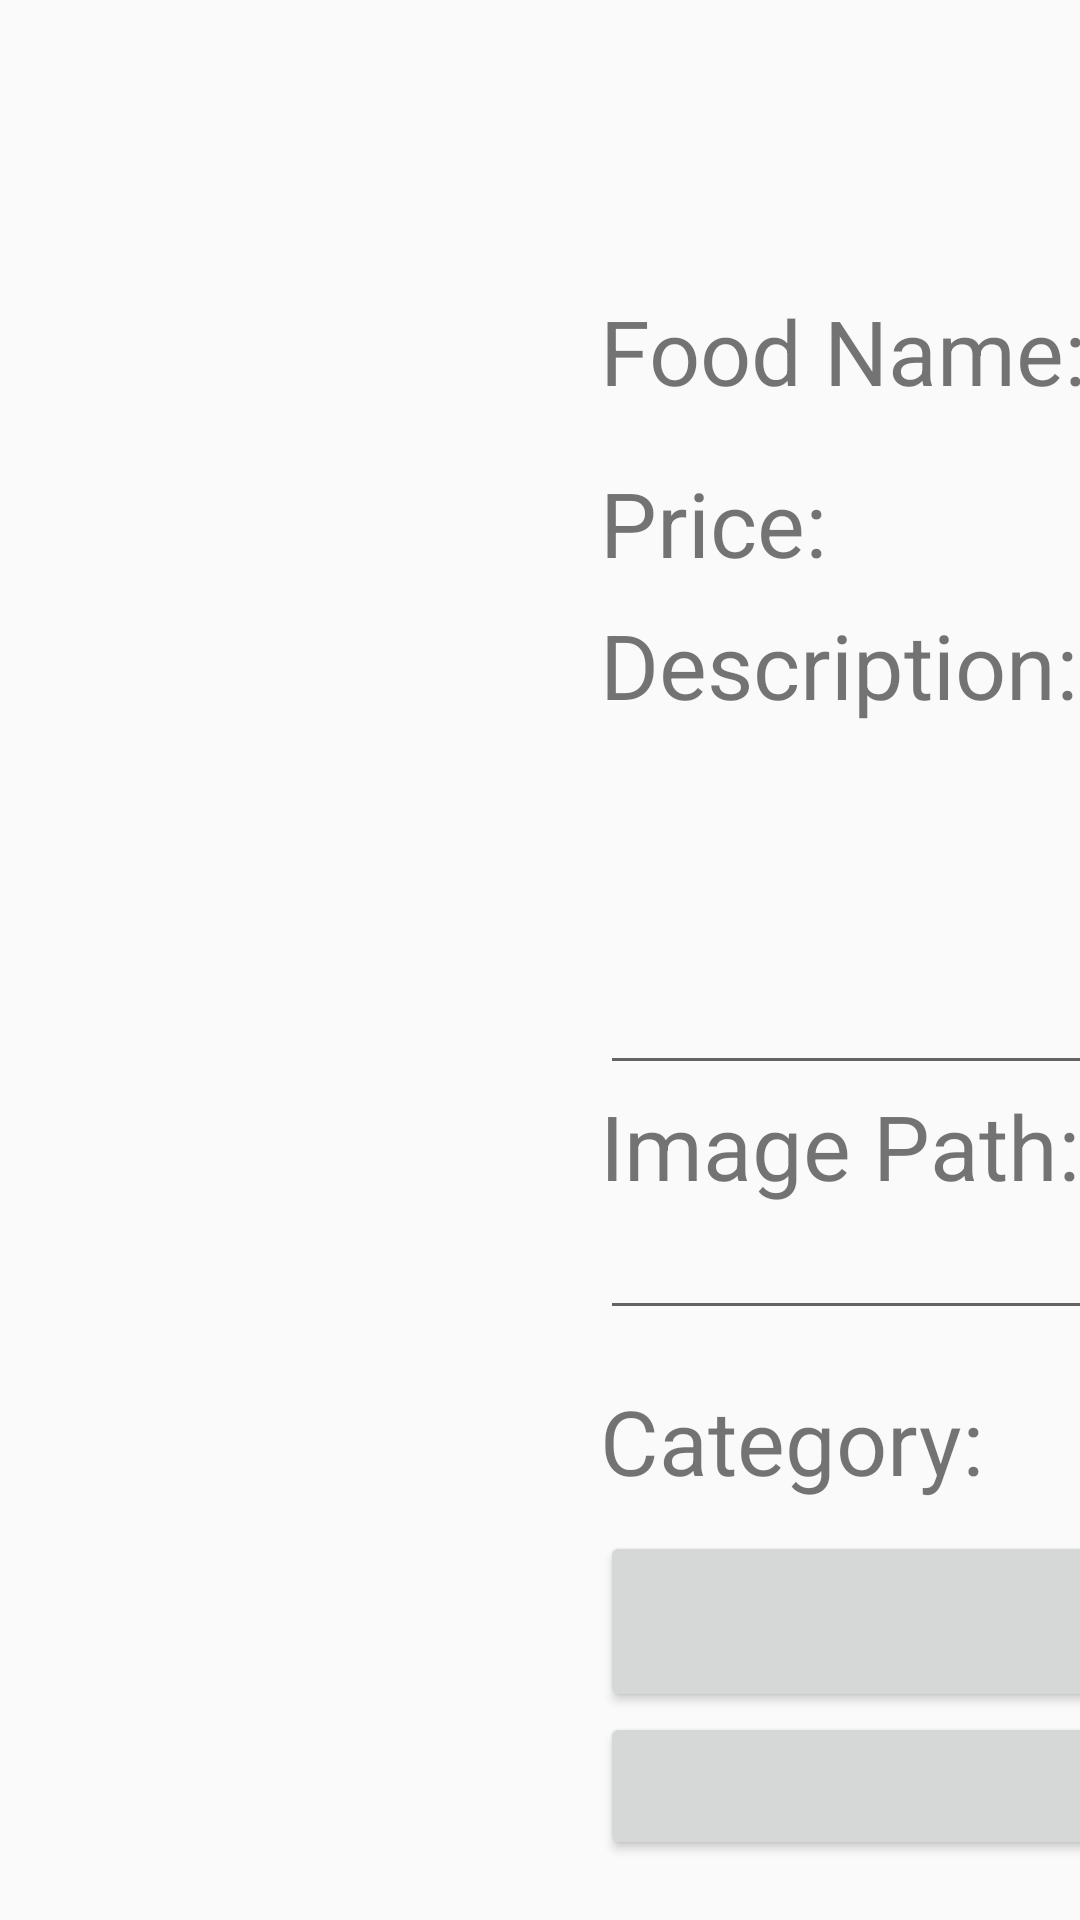

This screen was rendered from an Android layout file. Write that file and the resources it references.
<!-- AndroidManifest.xml: application theme AppTheme -->
<!-- res/layout/activity_edit_menu.xml -->
<?xml version="1.0" encoding="utf-8"?>
<GridLayout xmlns:android="http://schemas.android.com/apk/res/android"
    xmlns:app="http://schemas.android.com/apk/res-auto"
    xmlns:tools="http://schemas.android.com/tools"
    android:layout_width="match_parent"
    android:layout_height="match_parent"
    android:columnCount="2"
    tools:context="com.telemeal.EditMenuActivity">

    <include layout="@layout/edfd_add_layout"
        android:layout_width="0dp"
        android:layout_height="match_parent"
        android:layout_margin="20dp"
        android:layout_columnWeight="1"
        android:layout_marginLeft="200dp"/>

    <include layout="@layout/edfd_update_layout"
        android:layout_width="0dp"
        android:layout_height="match_parent"
        android:layout_margin="20dp"
        android:layout_columnWeight="1"
        android:layout_marginRight="200dp"/>

</GridLayout>
<!-- res/layout/edfd_add_layout.xml (included above) -->
<?xml version="1.0" encoding="utf-8"?>
<LinearLayout
    xmlns:android="http://schemas.android.com/apk/res/android"
    android:layout_width="match_parent"
    android:layout_height="match_parent"
    android:orientation="vertical">

    <TextView
        android:layout_width="match_parent"
        android:layout_height="wrap_content"
        android:text="@string/edfd_tv_additem"
        android:textSize="50dp"
        android:textAlignment="center"/>

    <LinearLayout
        android:layout_width="match_parent"
        android:layout_height="wrap_content">

        <TextView
            android:layout_width="0dp"
            android:layout_height="wrap_content"
            android:layout_weight="1"
            android:text="@string/edfd_tv_foodname"
            android:textSize="30dp"/>

        <EditText
            android:id="@+id/edfd_et_name"
            android:layout_width="0dp"
            android:layout_height="wrap_content"
            android:layout_weight="1"
            android:textSize="30dp"/>

    </LinearLayout>

    <LinearLayout
        android:layout_width="match_parent"
        android:layout_height="wrap_content">

        <TextView
            android:layout_width="0dp"
            android:layout_height="wrap_content"
            android:layout_weight="1"
            android:text="@string/edfd_tv_price"
            android:textSize="30dp"/>

        <EditText
            android:id="@+id/edfd_et_price"
            android:layout_width="0dp"
            android:layout_height="wrap_content"
            android:layout_weight="1"
            android:inputType="numberDecimal"
            android:textSize="30dp"/>

    </LinearLayout>

    <TextView
        android:layout_width="match_parent"
        android:layout_height="wrap_content"
        android:text="@string/edfd_tv_description"
        android:textSize="30dp"/>

    <EditText
        android:id="@+id/edfd_et_desc"
        android:layout_width="match_parent"
        android:layout_height="120dp"
        android:textSize="30dp"
        android:inputType="textMultiLine" />

    <TextView
        android:layout_width="match_parent"
        android:layout_height="wrap_content"
        android:text="@string/edfd_tv_imagepath"
        android:textSize="30dp"/>

    <LinearLayout
        android:layout_width="match_parent"
        android:layout_height="wrap_content">

        <EditText
            android:layout_width="0dp"
            android:layout_height="wrap_content"
            android:layout_weight="3"/>

        <Button
            android:layout_width="0dp"
            android:layout_height="wrap_content"
            android:layout_weight="1"
            android:text="@string/edfd_btn_browse"/>

    </LinearLayout>

    <LinearLayout
        android:layout_width="match_parent"
        android:layout_height="wrap_content"
        android:layout_marginVertical="10dp">

        <TextView
            android:layout_width="0dp"
            android:layout_height="wrap_content"
            android:layout_weight="1"
            android:text="@string/edfd_tv_category"
            android:textSize="30dp"/>

        <Spinner
            android:layout_width="0dp"
            android:layout_height="wrap_content"
            android:layout_weight="1"
            android:textSize="30dp"/>

    </LinearLayout>

    <Button
        android:layout_width="match_parent"
        android:layout_height="wrap_content"
        android:text="@string/edfd_btn_addfooditem"
        android:textSize="30dp"/>

    <Button
        android:layout_width="match_parent"
        android:layout_height="wrap_content"
        android:text="@string/edfd_btn_viewfooditem"
        android:textSize="30dp"/>

</LinearLayout>
<!-- res/layout/edfd_update_layout.xml (included above) -->
<?xml version="1.0" encoding="utf-8"?>
<LinearLayout
    xmlns:android="http://schemas.android.com/apk/res/android"
    android:layout_width="match_parent"
    android:layout_height="match_parent"
    android:orientation="vertical">

    <TextView
        android:layout_width="match_parent"
        android:layout_height="wrap_content"
        android:text="@string/edfd_tv_updateitem"
        android:textSize="50dp"
        android:textAlignment="center"/>

    <LinearLayout
        android:layout_width="match_parent"
        android:layout_height="wrap_content">

        <TextView
            android:layout_width="0dp"
            android:layout_height="wrap_content"
            android:layout_weight="2"
            android:text="@string/edfd_tv_foodname"
            android:textSize="30dp"/>

        <Spinner
            android:id="@+id/edfd_spnr_updatename"
            android:layout_width="0dp"
            android:layout_height="wrap_content"
            android:layout_weight="3"
            android:layout_marginVertical="10dp"
            android:textSize="30dp"
            />

    </LinearLayout>

    <LinearLayout
        android:layout_width="match_parent"
        android:layout_height="wrap_content">

        <TextView
            android:layout_width="0dp"
            android:layout_height="wrap_content"
            android:layout_weight="1"
            android:text="@string/edfd_tv_price"
            android:textSize="30dp"/>

        <EditText
            android:id="@+id/edfd_et_updateprice"
            android:layout_width="0dp"
            android:layout_height="wrap_content"
            android:layout_weight="1"
            android:textSize="30dp"/>

    </LinearLayout>

    <TextView
        android:layout_width="match_parent"
        android:layout_height="wrap_content"
        android:text="@string/edfd_tv_description"
        android:textSize="30dp"/>

    <EditText
        android:id="@+id/edfd_et_updatedesc"
        android:layout_width="match_parent"
        android:layout_height="120dp"
        android:textSize="30dp"
        android:inputType="textMultiLine" />

    <TextView
        android:layout_width="match_parent"
        android:layout_height="wrap_content"
        android:text="@string/edfd_tv_imagepath"
        android:textSize="30dp"/>

    <LinearLayout
        android:layout_width="match_parent"
        android:layout_height="wrap_content">

        <EditText
            android:id="@+id/edfd_et_updateimage"
            android:layout_width="0dp"
            android:layout_height="wrap_content"
            android:layout_weight="3"/>

        <Button
            android:id="@+id/edfd_btn_updatebrowse"
            android:layout_width="0dp"
            android:layout_height="wrap_content"
            android:layout_weight="1"
            android:text="@string/edfd_btn_browse"/>

    </LinearLayout>

    <LinearLayout
        android:layout_width="match_parent"
        android:layout_height="wrap_content"
        android:layout_marginVertical="10dp">

        <TextView
            android:layout_width="0dp"
            android:layout_height="wrap_content"
            android:layout_weight="1"
            android:text="@string/edfd_tv_category"
            android:textSize="30dp"/>

        <Spinner
            android:id="@+id/edfd_spnr_updatecategory"
            android:layout_width="0dp"
            android:layout_height="wrap_content"
            android:layout_weight="1"
            android:textSize="30dp"/>

    </LinearLayout>

    <Button
        android:id="@+id/edfd_btn_editfooditem"
        android:layout_width="match_parent"
        android:layout_height="wrap_content"
        android:text="@string/edfd_btn_editfooditem"
        android:textSize="30dp"/>

    <Button
        android:id="@+id/edfd_btn_deletefooditem"
        android:layout_width="match_parent"
        android:layout_height="wrap_content"
        android:text="@string/edfd_btn_deletefooditem"
        android:textSize="30dp"/>

</LinearLayout>
<!-- resources referenced by this layout -->
<resources>
  <string name="edfd_btn_addfooditem">Add Food Item</string>
  <string name="edfd_btn_browse">Browse</string>
  <string name="edfd_btn_deletefooditem">Delete Food Item</string>
  <string name="edfd_btn_editfooditem">Edit Food Item</string>
  <string name="edfd_btn_viewfooditem">View Food Items</string>
  <string name="edfd_tv_additem">Add Item</string>
  <string name="edfd_tv_category">Category: </string>
  <string name="edfd_tv_description">Description: </string>
  <string name="edfd_tv_foodname">Food Name: </string>
  <string name="edfd_tv_imagepath">Image Path: </string>
  <string name="edfd_tv_price">Price: </string>
  <string name="edfd_tv_updateitem">Update Item</string>
  <style name="AppTheme" parent="Theme.AppCompat.Light.DarkActionBar">
          
          <item name="colorPrimary">@color/colorPrimary</item>
          <item name="colorPrimaryDark">@color/colorPrimaryDark</item>
          <item name="colorAccent">@color/colorAccent</item>
      </style>
  <color name="colorPrimary">#00AA8D</color>
  <color name="colorPrimaryDark">#008975</color>
  <color name="colorAccent">#FF4081</color>
</resources>
